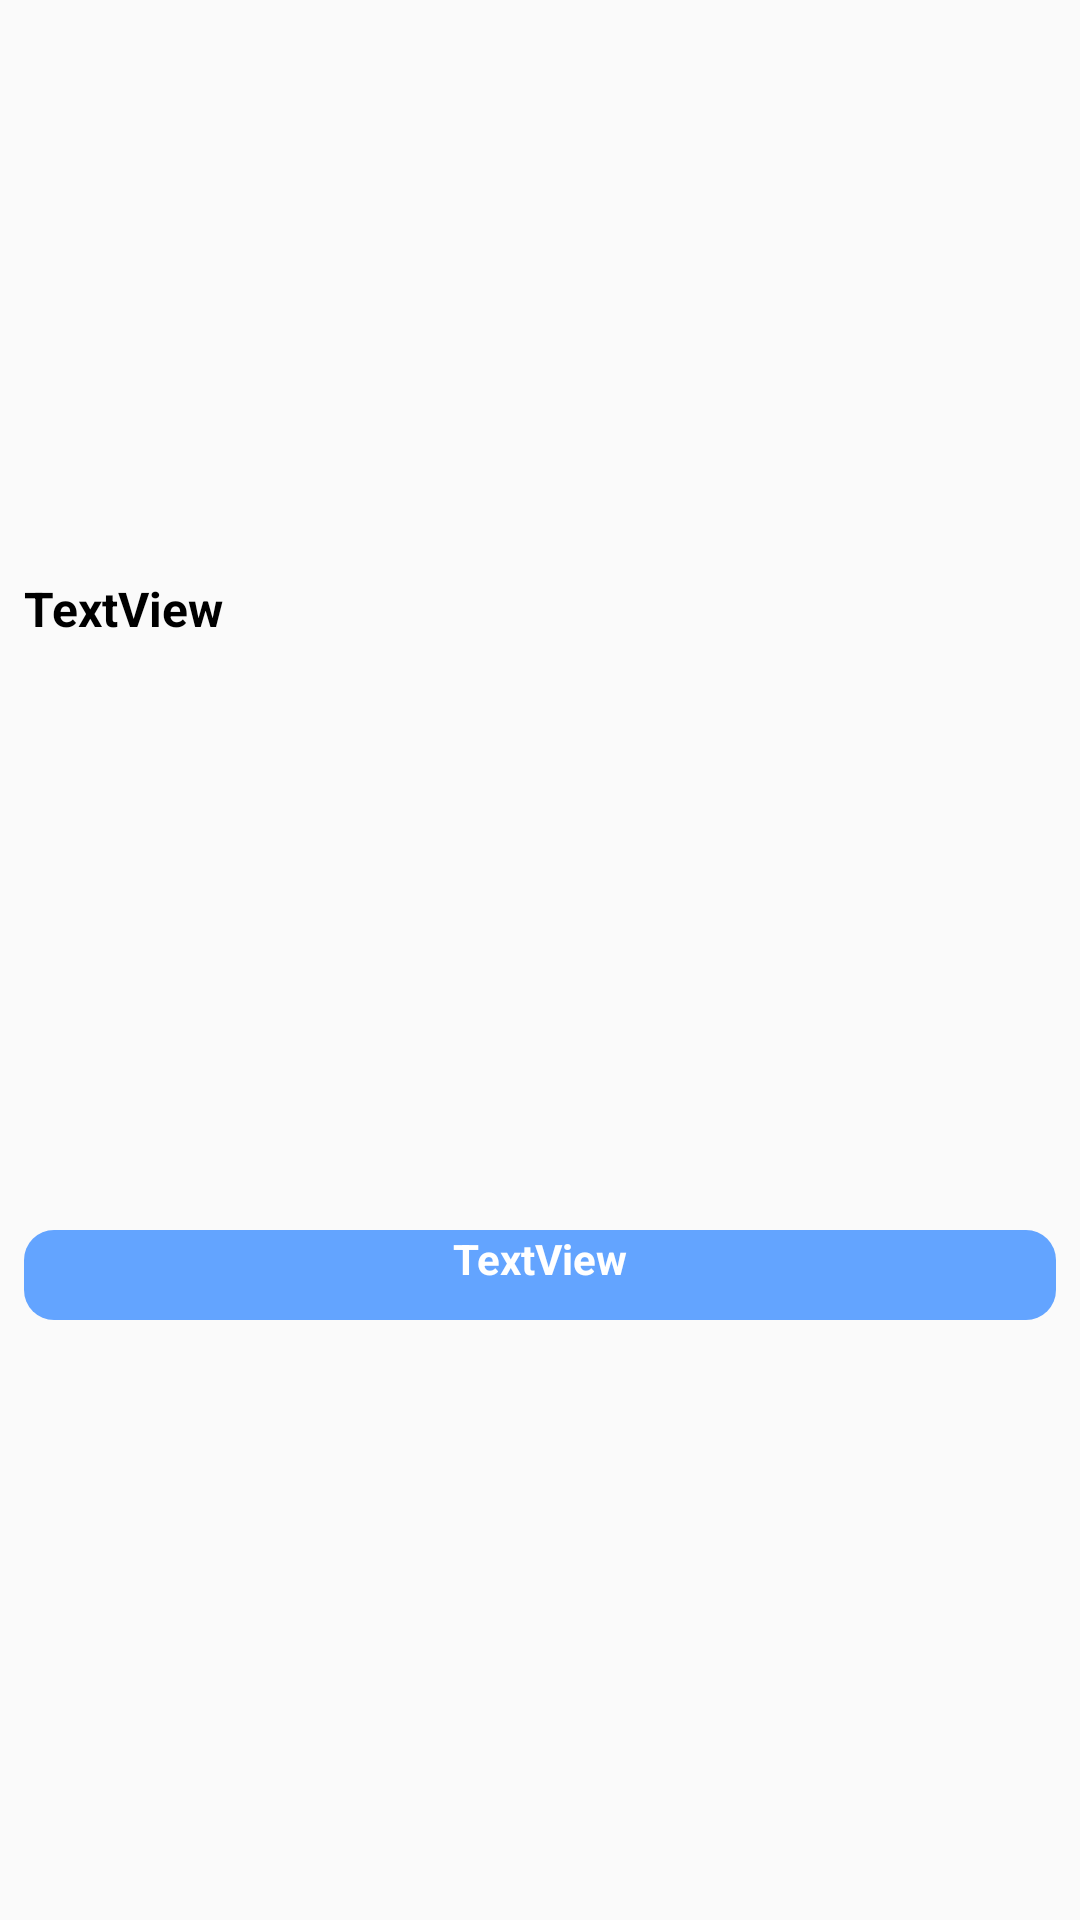

Android layout source for this screen:
<!-- AndroidManifest.xml: application theme AppTheme.NoActionBar -->
<!-- res/layout/user_cad_admin.xml -->
<?xml version="1.0" encoding="utf-8"?>
<android.support.constraint.ConstraintLayout xmlns:android="http://schemas.android.com/apk/res/android"
    xmlns:app="http://schemas.android.com/apk/res-auto"
    xmlns:tools="http://schemas.android.com/tools"
    android:id="@+id/clADM"
    android:layout_width="match_parent"
    android:layout_height="wrap_content">

    <TextView
        android:id="@+id/txtADPuserNome"
        android:layout_width="0dp"
        android:layout_height="wrap_content"
        android:layout_marginBottom="4dp"
        android:layout_marginEnd="8dp"
        android:layout_marginStart="8dp"
        android:text="TextView"
        android:textColor="@android:color/black"
        android:textSize="16sp"
        android:textStyle="bold"
        app:layout_constraintBottom_toTopOf="@+id/txtADPuserEmail"
        app:layout_constraintEnd_toEndOf="parent"
        app:layout_constraintStart_toStartOf="parent"
        app:layout_constraintTop_toTopOf="parent" />

    <TextView
        android:id="@+id/txtADPuserEmail"
        android:layout_width="0dp"
        android:layout_height="30dp"
        android:layout_marginBottom="8dp"
        android:layout_marginEnd="8dp"
        android:layout_marginStart="8dp"
        android:background="@drawable/btn_basico"
        android:text="TextView"
        android:textAlignment="center"
        android:textColor="@android:color/background_light"
        android:textStyle="bold"
        app:layout_constraintBottom_toBottomOf="parent"
        app:layout_constraintEnd_toEndOf="parent"
        app:layout_constraintStart_toStartOf="parent"
        app:layout_constraintTop_toBottomOf="@+id/txtADPuserNome" />
</android.support.constraint.ConstraintLayout>
<!-- resources referenced by this layout -->
<resources>
  <!-- drawable btn_basico (drawable) -->
  <?xml version="1.0" encoding="utf-8"?>
  <selector xmlns:android="http://schemas.android.com/apk/res/android">
      <item android:state_pressed="true" >
          <shape xmlns:android="http://schemas.android.com/apk/res/android" android:shape="rectangle">
              <solid android:color="@color/colorPrimaryDark" />
              <corners
                  android:bottomRightRadius="10dp"
                  android:bottomLeftRadius="10dp"
                  android:topRightRadius="10dp"
                  android:topLeftRadius="10dp"/>
          </shape>
      </item>
      <item android:state_pressed="false" >
          <shape xmlns:android="http://schemas.android.com/apk/res/android" android:shape="rectangle">
              <solid android:color="@color/colorPrimaryLight" />
              <corners
                  android:bottomRightRadius="10dp"
                  android:bottomLeftRadius="10dp"
                  android:topRightRadius="10dp"
                  android:topLeftRadius="10dp"/>
          </shape>
      </item>
  </selector>
  <style name="AppTheme.NoActionBar">
          <item name="windowActionBar">false</item>
          <item name="android:textColorHint">@color/textPrimary</item>
          <item name="windowNoTitle">true</item>
  
      </style>
  <color name="colorPrimaryDark">#004ba0</color>
  <color name="colorPrimaryLight">#63a4ff</color>
  <color name="textPrimary">#ffffff</color>
</resources>
